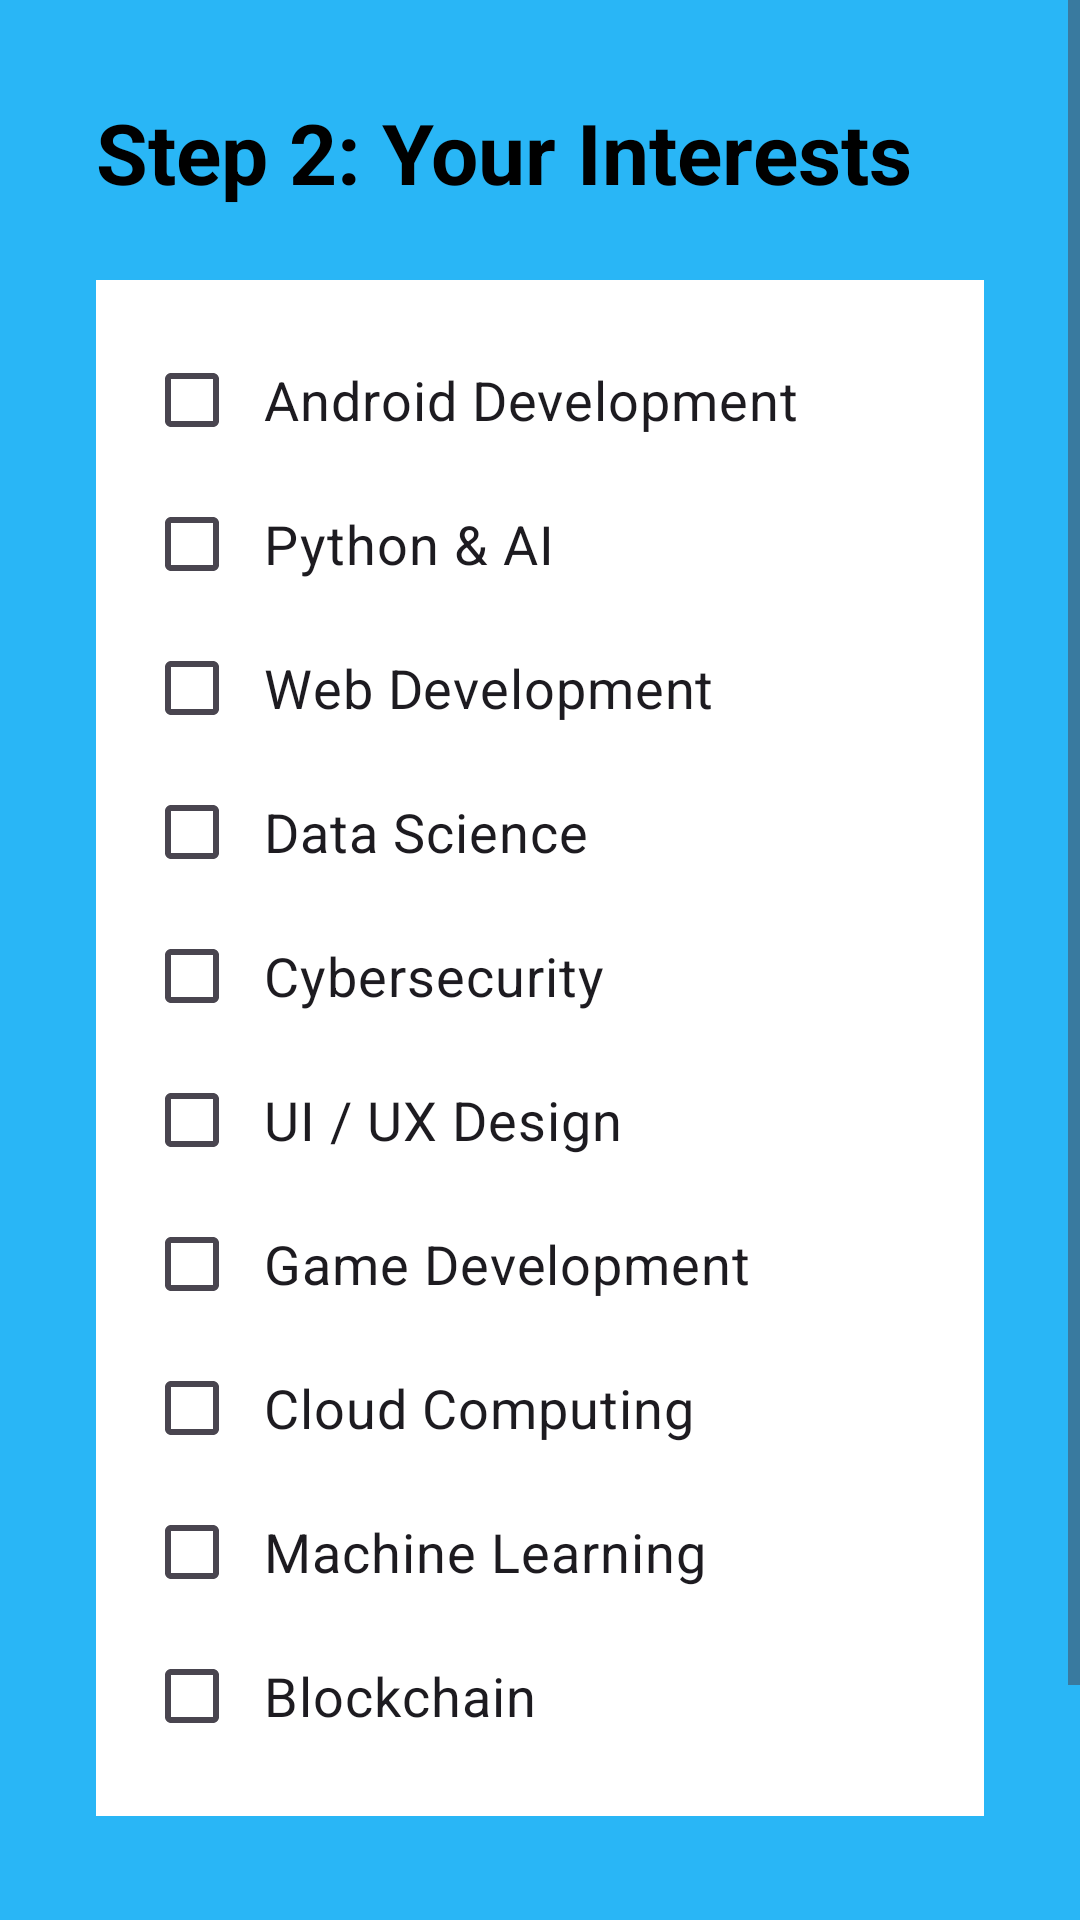

This screen was rendered from an Android layout file. Write that file and the resources it references.
<!-- AndroidManifest.xml: application theme Theme.SIT70861D_LLM_App -->
<!-- res/layout/activity_interests.xml -->
<?xml version="1.0" encoding="utf-8"?>
<ScrollView xmlns:android="http://schemas.android.com/apk/res/android"
    android:layout_width="match_parent"
    android:layout_height="match_parent"
    android:background="#29B6F6"
    android:fillViewport="true">

    <LinearLayout
        android:layout_width="match_parent"
        android:layout_height="wrap_content"
        android:orientation="vertical"
        android:padding="32dp">

        <TextView
            android:layout_width="match_parent"
            android:layout_height="wrap_content"
            android:text="Step 2: Your Interests"
            android:textSize="28sp"
            android:textStyle="bold"
            android:textColor="#000000"
            android:layout_marginBottom="24dp"/>

        <LinearLayout
            android:layout_width="match_parent"
            android:layout_height="wrap_content"
            android:orientation="vertical"
            android:background="#FFFFFF"
            android:padding="16dp"
            android:layout_marginBottom="32dp">

            <CheckBox android:id="@+id/cb1" android:layout_width="match_parent" android:layout_height="wrap_content" android:text="Android Development" android:textSize="18sp" android:padding="8dp"/>
            <CheckBox android:id="@+id/cb2" android:layout_width="match_parent" android:layout_height="wrap_content" android:text="Python &amp; AI" android:textSize="18sp" android:padding="8dp"/>
            <CheckBox android:id="@+id/cb3" android:layout_width="match_parent" android:layout_height="wrap_content" android:text="Web Development" android:textSize="18sp" android:padding="8dp"/>
            <CheckBox android:id="@+id/cb4" android:layout_width="match_parent" android:layout_height="wrap_content" android:text="Data Science" android:textSize="18sp" android:padding="8dp"/>
            <CheckBox android:id="@+id/cb5" android:layout_width="match_parent" android:layout_height="wrap_content" android:text="Cybersecurity" android:textSize="18sp" android:padding="8dp"/>
            <CheckBox android:id="@+id/cb6" android:layout_width="match_parent" android:layout_height="wrap_content" android:text="UI / UX Design" android:textSize="18sp" android:padding="8dp"/>
            <CheckBox android:id="@+id/cb7" android:layout_width="match_parent" android:layout_height="wrap_content" android:text="Game Development" android:textSize="18sp" android:padding="8dp"/>
            <CheckBox android:id="@+id/cb8" android:layout_width="match_parent" android:layout_height="wrap_content" android:text="Cloud Computing" android:textSize="18sp" android:padding="8dp"/>
            <CheckBox android:id="@+id/cb9" android:layout_width="match_parent" android:layout_height="wrap_content" android:text="Machine Learning" android:textSize="18sp" android:padding="8dp"/>
            <CheckBox android:id="@+id/cb10" android:layout_width="match_parent" android:layout_height="wrap_content" android:text="Blockchain" android:textSize="18sp" android:padding="8dp"/>
        </LinearLayout>

        <Button
            android:id="@+id/btnFinishSetup"
            android:layout_width="match_parent"
            android:layout_height="60dp"
            android:text="Finish Setup"
            android:backgroundTint="#00FF00"
            android:textColor="#000000"/>

    </LinearLayout>
</ScrollView>
<!-- resources referenced by this layout -->
<resources>
  <style name="Theme.SIT70861D_LLM_App" parent="Base.Theme.SIT70861D_LLM_App" />
  <style name="Base.Theme.SIT70861D_LLM_App" parent="Theme.Material3.DayNight.NoActionBar">
          
          
      </style>
</resources>
